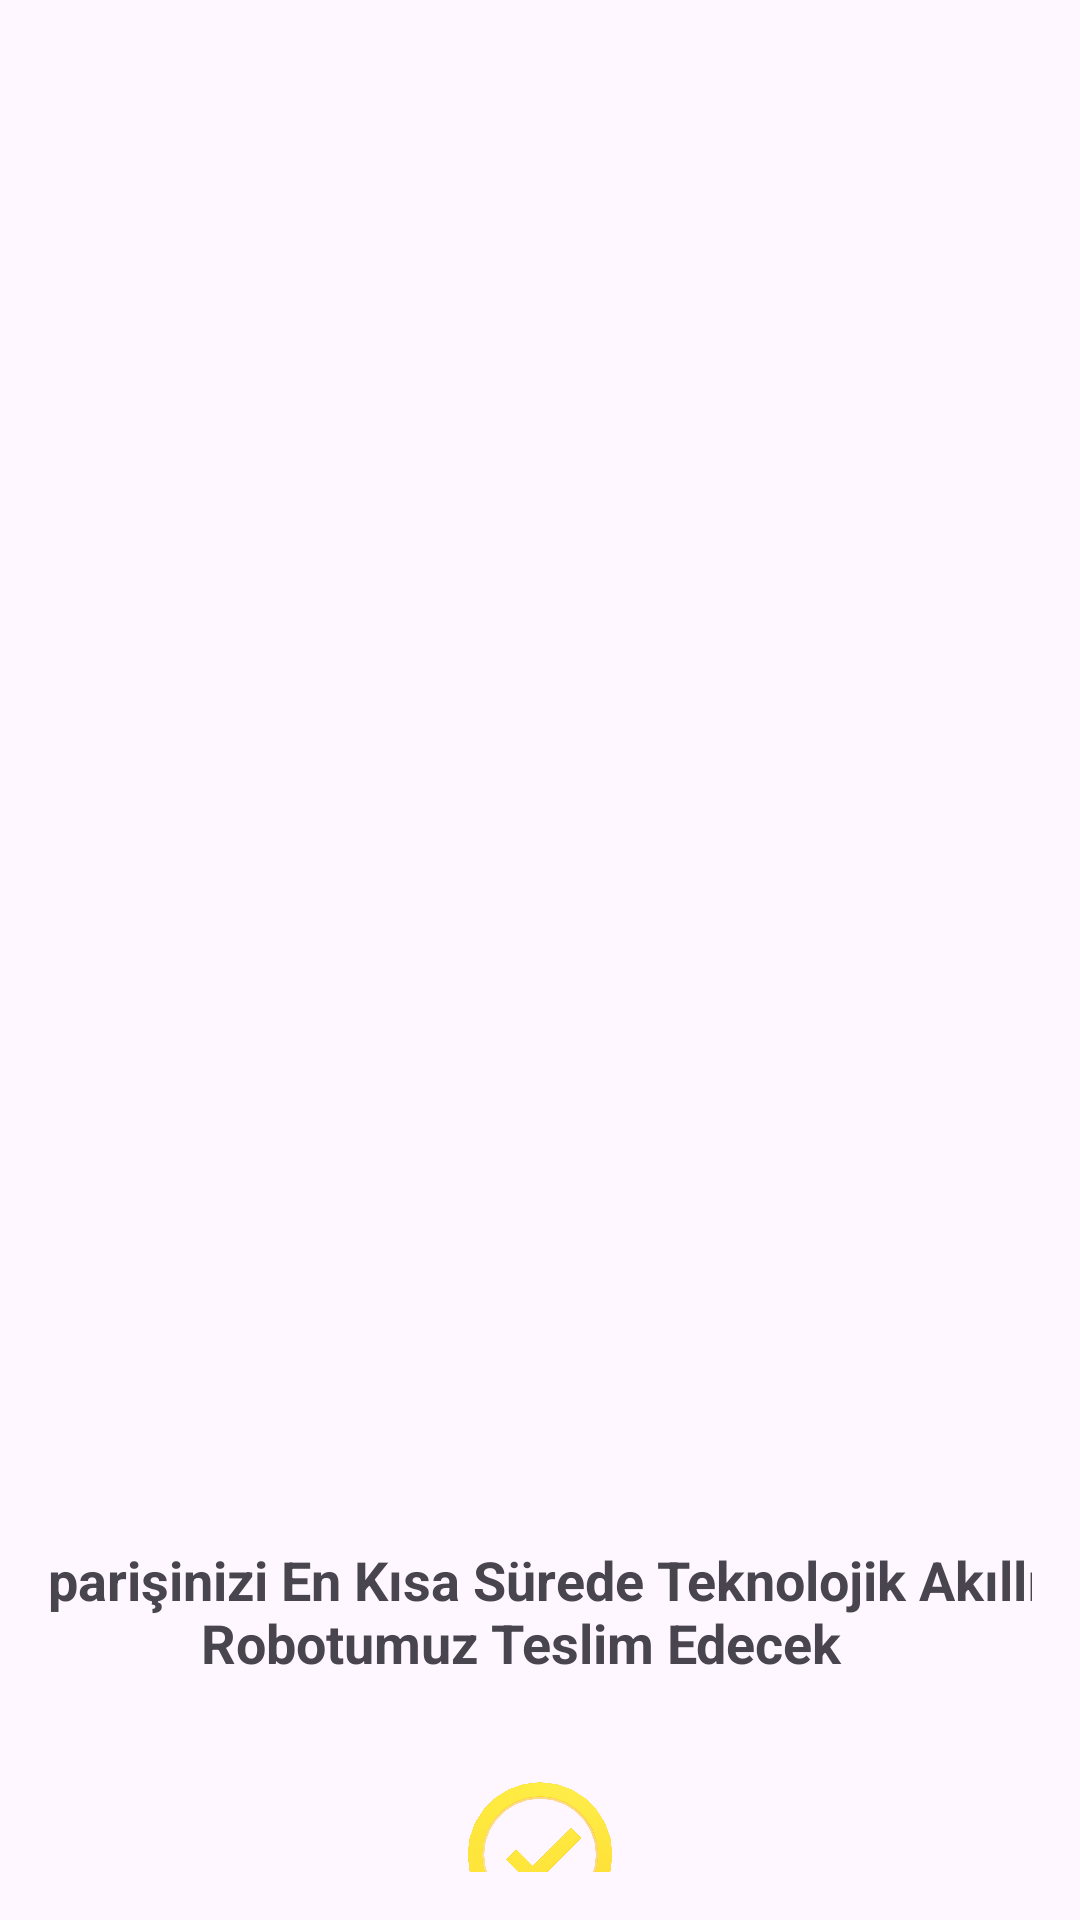

Produce the Android XML layout that renders to this screen, including the resource entries it uses.
<!-- AndroidManifest.xml: application theme Theme.ShopingApp -->
<!-- res/layout/activity_order_confirmation.xml -->
<?xml version="1.0" encoding="utf-8"?>
<androidx.constraintlayout.widget.ConstraintLayout xmlns:android="http://schemas.android.com/apk/res/android"
    xmlns:app="http://schemas.android.com/apk/res-auto"
    xmlns:tools="http://schemas.android.com/tools"
    android:layout_width="match_parent"
    android:layout_height="match_parent"
    android:padding="16dp">

    <ImageView
        android:id="@+id/splashImage"
        android:layout_width="0dp"
        android:layout_height="340dp"
        android:layout_marginTop="64dp"
        android:contentDescription=""
        android:src="@drawable/asdas"
        app:layout_constraintEnd_toEndOf="parent"
        app:layout_constraintHorizontal_bias="0.0"
        app:layout_constraintStart_toStartOf="parent"
        app:layout_constraintTop_toTopOf="parent" />

    <TextView
        android:id="@+id/confirmationMessage"
        android:layout_width="379dp"
        android:layout_height="wrap_content"
        android:layout_marginTop="38dp"
        android:layout_marginEnd="21dp"
        android:layout_marginBottom="16dp"
        android:gravity="center"
        android:textSize="18sp"
        android:textStyle="bold"
        app:layout_constraintBottom_toTopOf="@+id/textids"
        app:layout_constraintEnd_toEndOf="parent"
        app:layout_constraintStart_toStartOf="parent"
        app:layout_constraintTop_toBottomOf="@+id/splashImage" />

    <ImageView
        android:id="@+id/checkCircle"
        android:layout_width="122dp"
        android:layout_height="68dp"
        android:layout_marginTop="60dp"
        android:layout_marginBottom="38dp"
        android:contentDescription=""
        android:src="@drawable/ic_check_circle"
        app:layout_constraintBottom_toTopOf="@+id/devamet"
        app:layout_constraintEnd_toEndOf="parent"
        app:layout_constraintStart_toStartOf="parent"
        app:layout_constraintTop_toBottomOf="@+id/textids" />

    <TextView
        android:id="@+id/textids"
        android:layout_width="379dp"
        android:layout_height="wrap_content"
        android:layout_marginStart="8dp"
        android:layout_marginTop="16dp"
        android:layout_marginEnd="21dp"
        android:layout_marginBottom="131dp"
        android:gravity="center"
        android:text="Siparişinizi En Kısa Sürede Teknolojik Akıllı Robotumuz Teslim Edecek"
        android:textSize="18sp"
        android:textStyle="bold"
        app:layout_constraintBottom_toTopOf="@+id/devamet"
        app:layout_constraintEnd_toEndOf="parent"
        app:layout_constraintStart_toStartOf="parent"
        app:layout_constraintTop_toBottomOf="@+id/confirmationMessage" />

    <Button
        android:id="@+id/devamet"
        android:layout_width="wrap_content"
        android:layout_height="wrap_content"
        android:layout_marginBottom="46dp"
        android:shadowColor="@color/yellow"
        android:backgroundTint="@color/yellow"
        android:text="Alışverişe Devam Et"
        app:layout_constraintBottom_toBottomOf="parent"
        app:layout_constraintEnd_toEndOf="parent"
        app:layout_constraintHorizontal_bias="0.497"
        app:layout_constraintStart_toStartOf="parent"
        app:layout_constraintTop_toBottomOf="@+id/checkCircle" />
</androidx.constraintlayout.widget.ConstraintLayout>
<!-- resources referenced by this layout -->
<resources>
  <color name="yellow">#FFB90F</color>
  <!-- drawable ic_check_circle: png bitmap (drawable-hdpi, 974061 bytes) -->
  <style name="Theme.ShopingApp" parent="Base.Theme.ShopingApp" />
  <style name="Base.Theme.ShopingApp" parent="Theme.Material3.DayNight.NoActionBar">
          <item name="colorPrimary">@color/grey</item>
          <item name="colorOnPrimary">@android:color/white</item> 
          <item name="android:statusBarColor">@android:color/white</item> 
          <item name="android:windowLightStatusBar">true</item> 
      </style>
  <color name="grey">#919191</color>
</resources>
